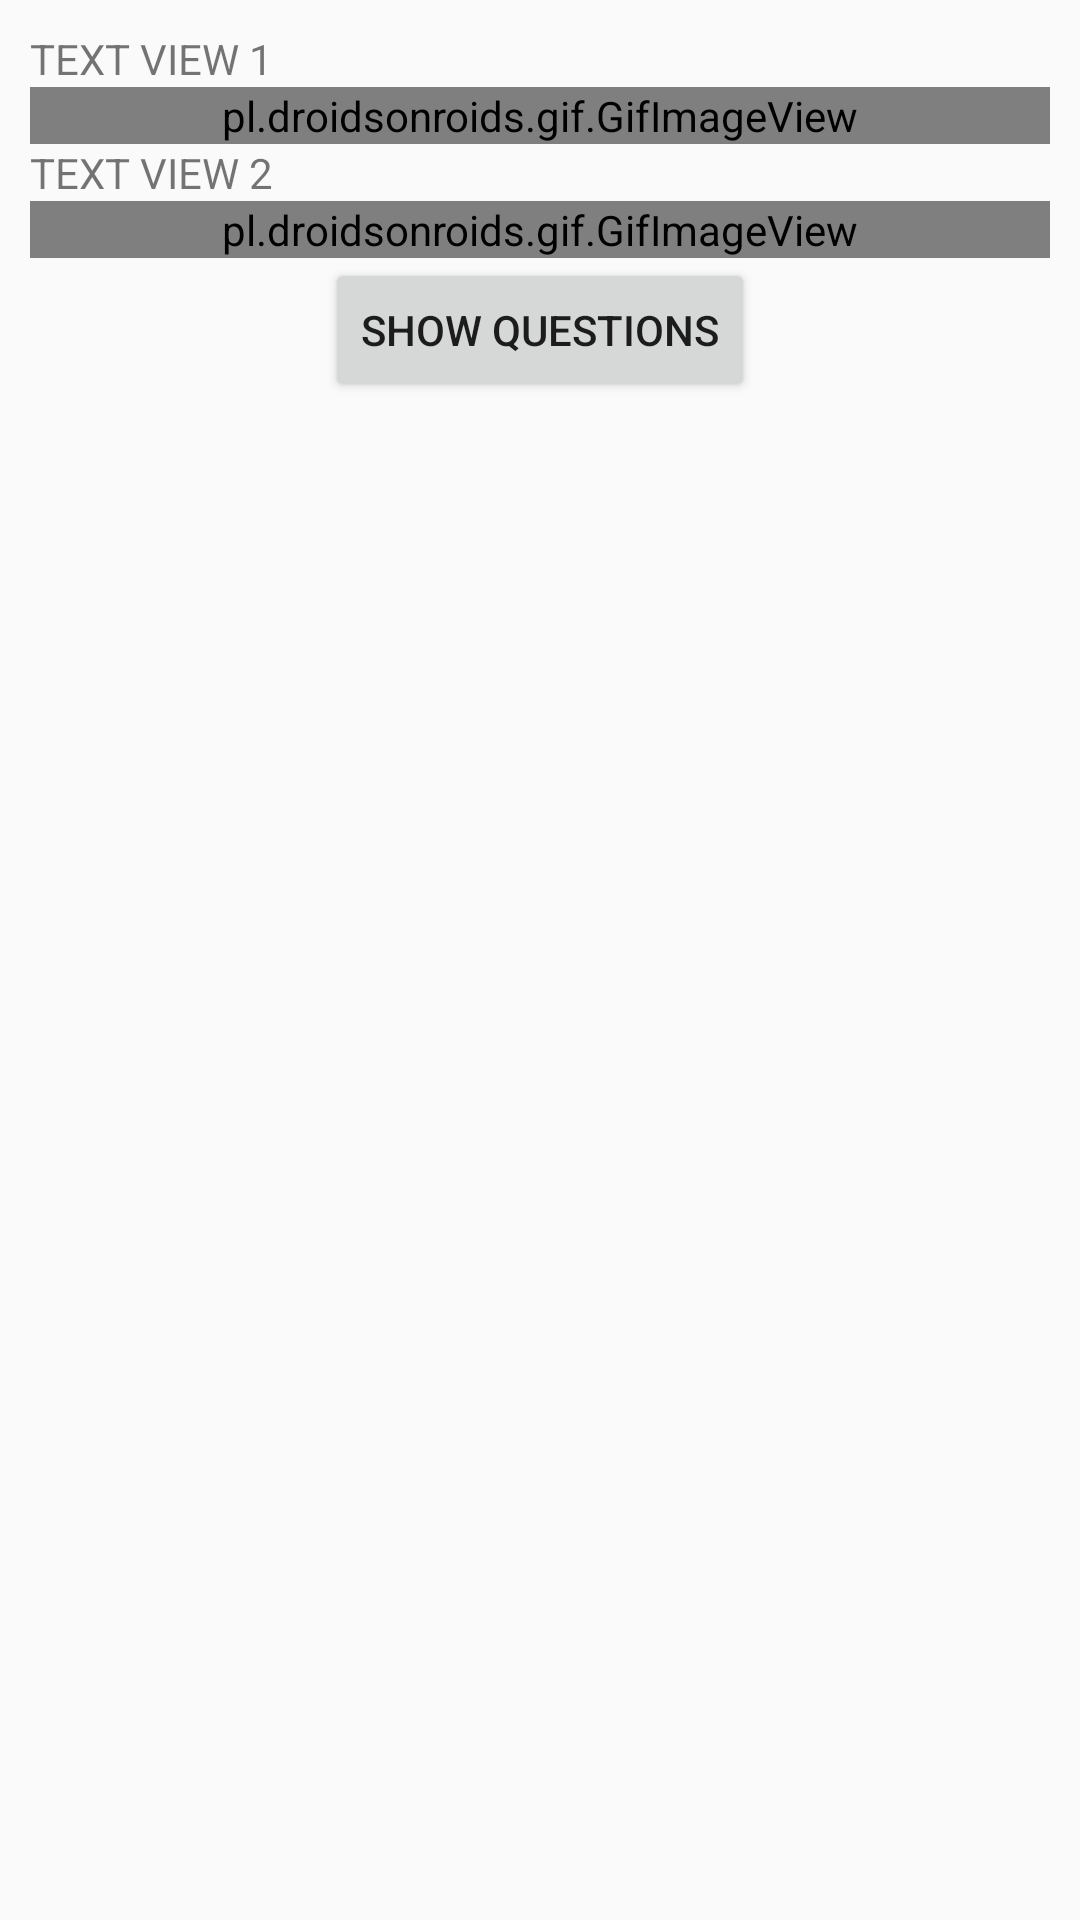

The Android layout XML behind this screen, and the referenced resources:
<!-- AndroidManifest.xml: application theme AppTheme -->
<!-- res/layout/test_fragment1.xml -->
<?xml version="1.0" encoding="utf-8"?>
        <ScrollView
            xmlns:android="http://schemas.android.com/apk/res/android"
            android:padding="10dp"
            android:id="@+id/scroll_utilitarianisme_content"
            android:layout_width="match_parent"
            android:layout_height="match_parent"
            android:layout_marginTop="8dp">

            <LinearLayout
                android:layout_width="match_parent"
                android:layout_height="wrap_content"
                android:orientation="vertical">

                <TextView
                    android:id="@+id/text_view_1"
                    android:layout_width="match_parent"
                    android:layout_height="wrap_content"
                    android:text="TEXT VIEW 1"
                    />

                <pl.droidsonroids.gif.GifImageView
                    android:id="@+id/image_1"
                    android:layout_width="match_parent"
                    android:layout_height="wrap_content"
                    android:layout_gravity="center"
                    />


                <TextView
                    android:id="@+id/text_view_2"
                    android:layout_width="match_parent"
                    android:layout_height="wrap_content"
                    android:text="TEXT VIEW 2"
                    />

                <pl.droidsonroids.gif.GifImageView
                    android:id="@+id/image_2"
                    android:layout_width="match_parent"
                    android:layout_height="wrap_content"
                    android:layout_gravity="center"
                    />

                <Button
                    android:id="@+id/question"
                    android:layout_width="wrap_content"
                    android:layout_height="wrap_content"
                    android:text="@string/button_show_question"
                    android:layout_gravity="center"/>
            </LinearLayout>
        </ScrollView>
<!-- resources referenced by this layout -->
<resources>
  <string name="button_show_question">Show Questions</string>
  <style name="AppTheme" parent="Theme.AppCompat.Light.NoActionBar">
          
          <item name="colorPrimary">@color/colorPrimary</item>
          <item name="colorPrimaryDark">@color/colorPrimaryDark</item>
          <item name="colorAccent">@color/colorAccent</item>
          <item name="vpiCirclePageIndicatorStyle">@style/CustomCirclePageIndicator</item>
  
  
      </style>
  <color name="colorPrimary">#3F51B5</color>
  <color name="colorPrimaryDark">#303F9F</color>
  <color name="colorAccent">#FF4081</color>
  <style name="CustomCirclePageIndicator">
          <item name="strokeWidth">1dp</item>
          <item name="radius">6dp</item>
          <item name="centered">true</item>
          <item name="fillColor">@color/Blue</item>
          <item name="pageColor">@color/Beige</item>
      </style>
  <color name="Blue">#0000FF</color>
  <color name="Beige">#F5F5DC</color>
</resources>
